Labelled photos from "images", an image-classification folder in dhruvp/wbc-classification. The possible labels are: eosinophil, lymphocyte, monocyte, neutrophil.

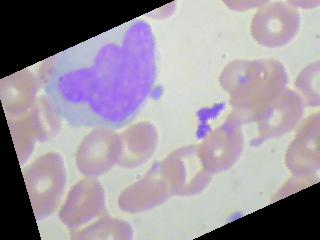
Label: monocyte

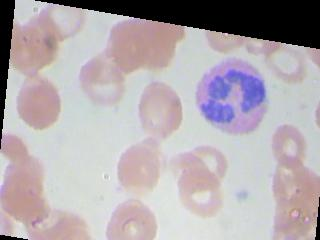
Label: eosinophil

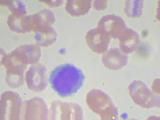
Label: lymphocyte

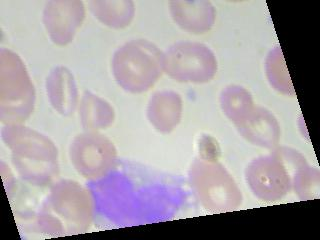
Label: monocyte

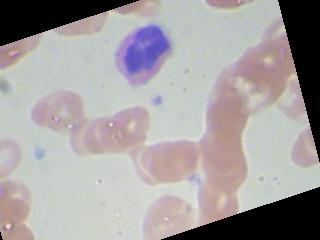
Label: neutrophil

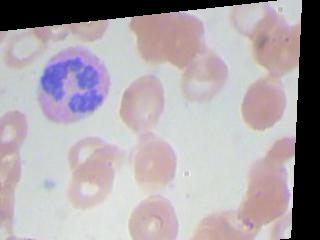
Label: eosinophil
